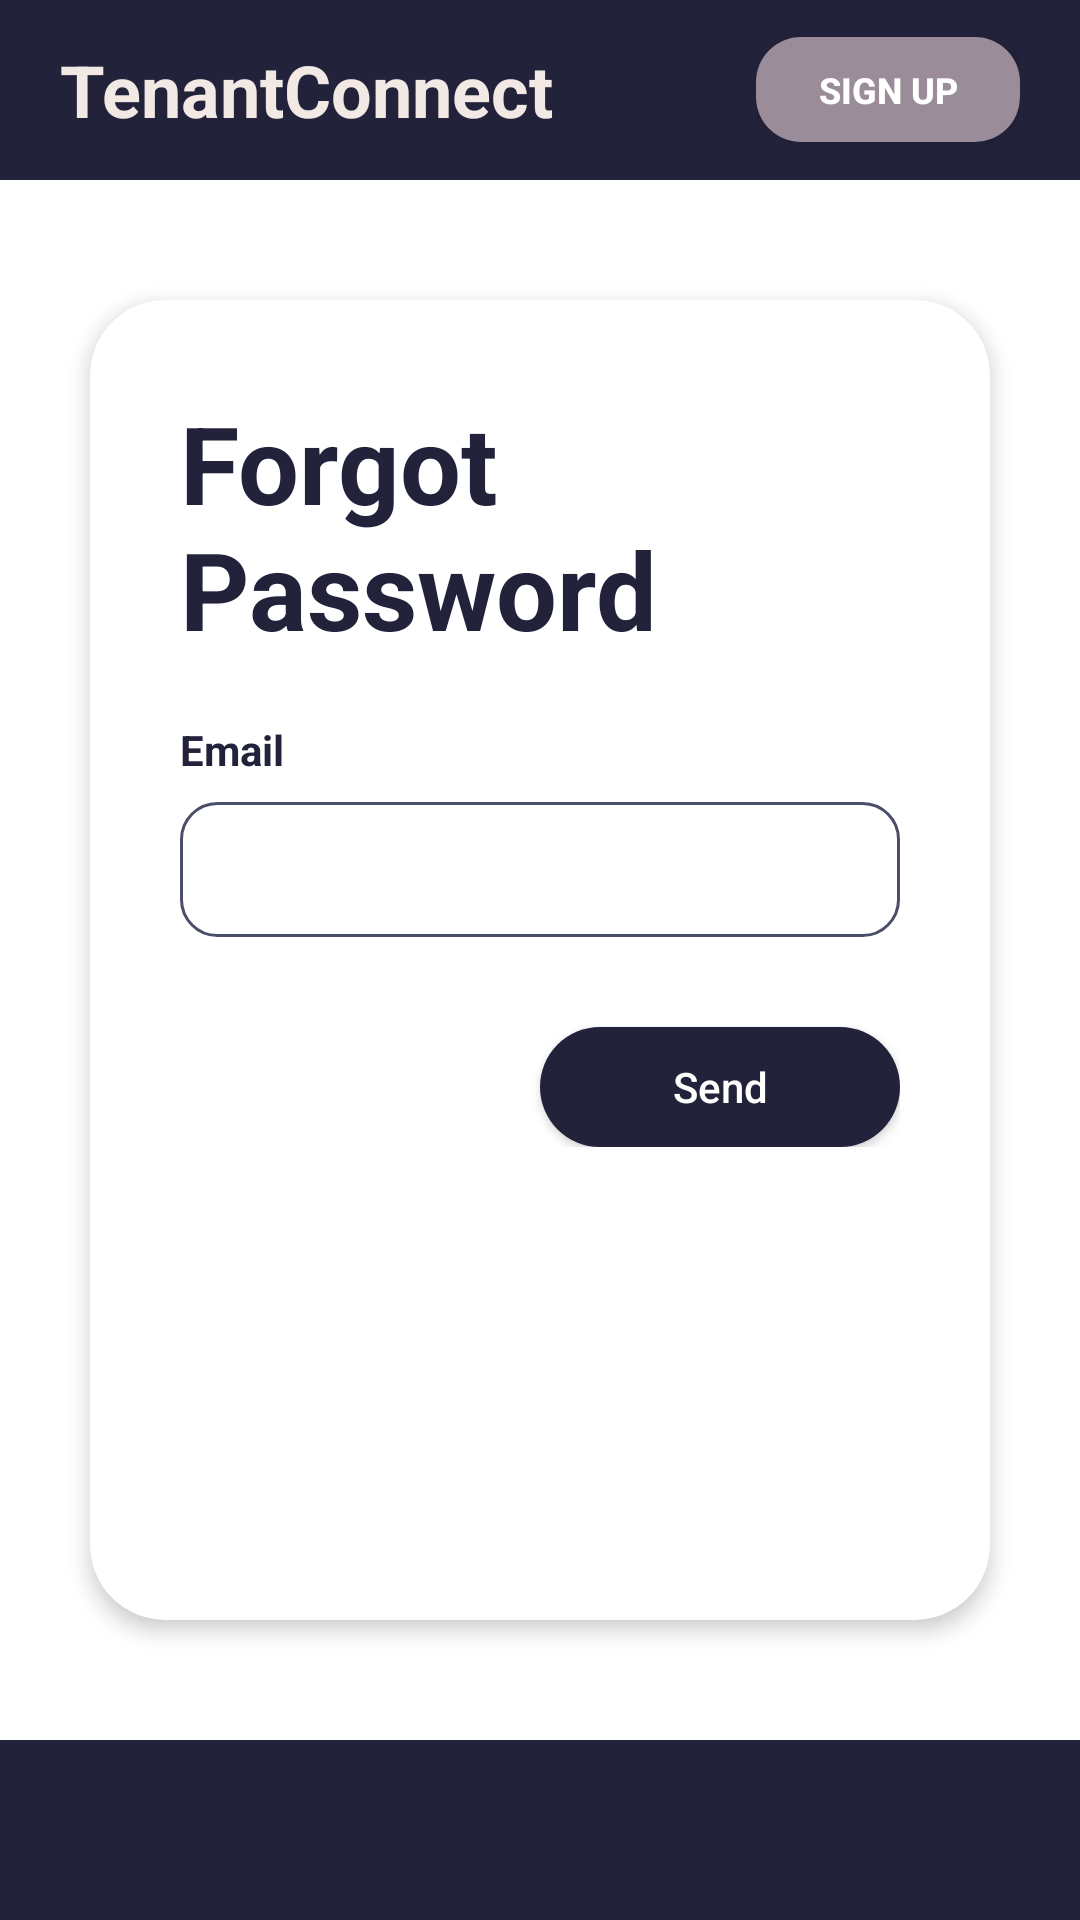

Write the Android layout XML for this screen, with the resource values it uses.
<!-- AndroidManifest.xml: application theme Theme.TenantConnect -->
<!-- res/layout/activity_forgot_password_email.xml -->
<?xml version="1.0" encoding="utf-8"?>
<androidx.constraintlayout.widget.ConstraintLayout xmlns:android="http://schemas.android.com/apk/res/android"
    xmlns:app="http://schemas.android.com/apk/res-auto"
    android:layout_width="match_parent"
    android:layout_height="match_parent"
    android:background="@color/white">

    <RelativeLayout
        android:id="@+id/top_bar"
        android:layout_width="match_parent"
        android:layout_height="60dp"
        android:background="@color/navy"
        android:paddingHorizontal="20dp"
        app:layout_constraintTop_toTopOf="parent">

        <TextView
            android:layout_width="wrap_content"
            android:layout_height="wrap_content"
            android:layout_centerVertical="true"
            android:text="@string/app_name"
            android:textColor="#F2E9E4"
            android:textSize="24sp"
            android:textStyle="bold" />

        <androidx.appcompat.widget.AppCompatButton
            android:id="@+id/btn_top_signup"
            android:layout_width="wrap_content"
            android:layout_height="35dp"
            android:layout_alignParentEnd="true"
            android:layout_centerVertical="true"
            android:background="@drawable/bg_status_badge"
            android:backgroundTint="#9A8C98"
            android:paddingHorizontal="15dp"
            android:text="SIGN UP"
            android:textColor="@color/white"
            android:textSize="12sp"
            android:textStyle="bold" />
    </RelativeLayout>

    <androidx.cardview.widget.CardView
        android:layout_width="match_parent"
        android:layout_height="match_parent"
        android:layout_marginHorizontal="30dp"
        android:layout_marginTop="100dp"
        android:layout_marginBottom="100dp"
        app:cardCornerRadius="25dp"
        app:cardElevation="4dp">

        <LinearLayout
            android:layout_width="match_parent"
            android:layout_height="wrap_content"
            android:orientation="vertical"
            android:padding="30dp">

            <TextView
                android:layout_width="wrap_content"
                android:layout_height="wrap_content"
                android:text="Forgot Password"
                android:textColor="@color/navy"
                android:textSize="36sp"
                android:textStyle="bold" />

            <TextView
                android:layout_width="wrap_content"
                android:layout_height="wrap_content"
                android:layout_marginTop="20dp"
                android:text="Email"
                android:textColor="@color/navy"
                android:textStyle="bold" />

            <EditText
                android:id="@+id/etEmail"
                android:layout_width="match_parent"
                android:layout_height="45dp"
                android:layout_marginTop="8dp"
                android:background="@drawable/bg_input_field"
                android:paddingHorizontal="15dp"
                android:inputType="textEmailAddress"
                android:autofillHints="emailAddress" />

            <androidx.appcompat.widget.AppCompatButton
                android:id="@+id/btnSend"
                android:layout_width="120dp"
                android:layout_height="40dp"
                android:layout_gravity="end"
                android:layout_marginTop="30dp"
                android:background="@drawable/bg_button"
                android:text="Send"
                android:textColor="@color/white"
                android:textAllCaps="false" />

        </LinearLayout>
    </androidx.cardview.widget.CardView>

    <View
        android:layout_width="match_parent"
        android:layout_height="60dp"
        android:background="@color/navy"
        app:layout_constraintBottom_toBottomOf="parent" />

</androidx.constraintlayout.widget.ConstraintLayout>
<!-- resources referenced by this layout -->
<resources>
  <color name="navy">#22223B</color>
  <color name="white">#FFFFFFFF</color>
  <!-- drawable bg_button (drawable) -->
  <?xml version="1.0" encoding="utf-8"?>
  <shape xmlns:android="http://schemas.android.com/apk/res/android">
      <solid android:color="@color/navy" />
      <corners android:radius="25dp" />
  </shape>
  <!-- drawable bg_input_field (drawable) -->
  <?xml version="1.0" encoding="utf-8"?>
  <shape xmlns:android="http://schemas.android.com/apk/res/android">
      <stroke android:width="1dp" android:color="@color/slate" />
      <corners android:radius="12dp" />
      <solid android:color="@color/white" />
  </shape>
  <!-- drawable bg_status_badge (drawable) -->
  <?xml version="1.0" encoding="utf-8"?>
  <shape xmlns:android="http://schemas.android.com/apk/res/android">
      <solid android:color="@color/status_active" />
      <corners android:radius="15dp" />
  </shape>
  <string name="app_name">TenantConnect</string>
  <style name="Theme.TenantConnect" parent="Theme.Material3.DayNight.NoActionBar">
          
          <item name="colorPrimary">@color/navy</item>
          <item name="colorSecondary">@color/slate</item>
          <item name="android:statusBarColor">@color/navy</item>
      </style>
  <color name="slate">#4A4E69</color>
  <color name="status_active">#4CAF50</color>
</resources>
